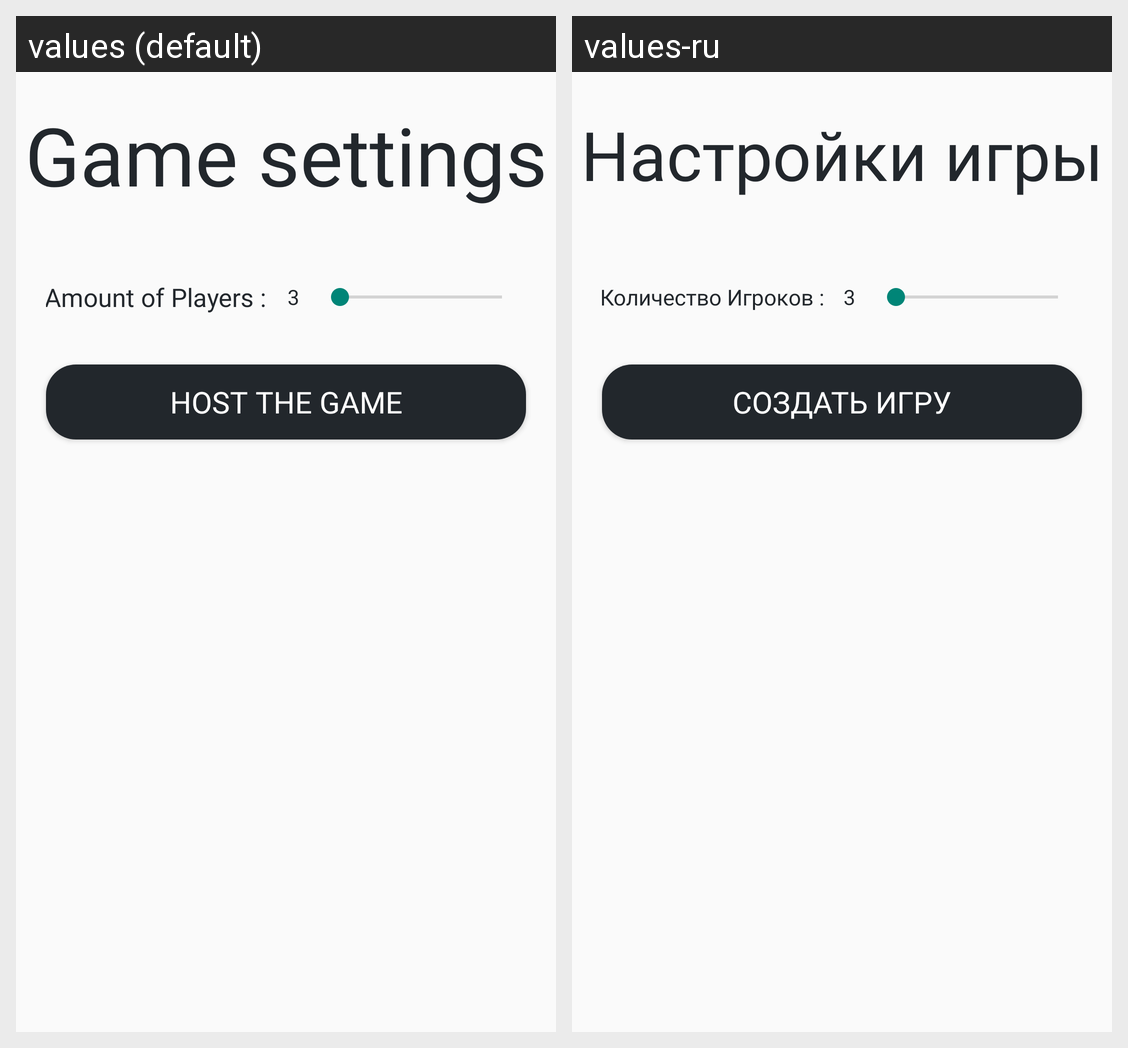

The Android screen above is rendered under two locales of the same app. Produce the string resources it draws, with the default and per-locale values.
Android screen res/layout/host_game_dialog.xml rendered under 2 locales, left to right: values (default), values-ru. Device: Nexus 5 (rendered at 1080×1920; each locale shown at half size, 540×960, under a caption strip naming it); theme AppTheme.
Strings drawn on this screen, with the default value and each locale's value (text and hints the layout hard-codes, and strings that could not be matched under every locale, appear in the picture but are not listed):

game_settings
  values: Game settings
  values-ru: Настройки игры

players_amount
  values: Amount of Players : 
  values-ru: Количество Игроков : 

host_game
  values: Host the Game
  values-ru: Создать Игру
